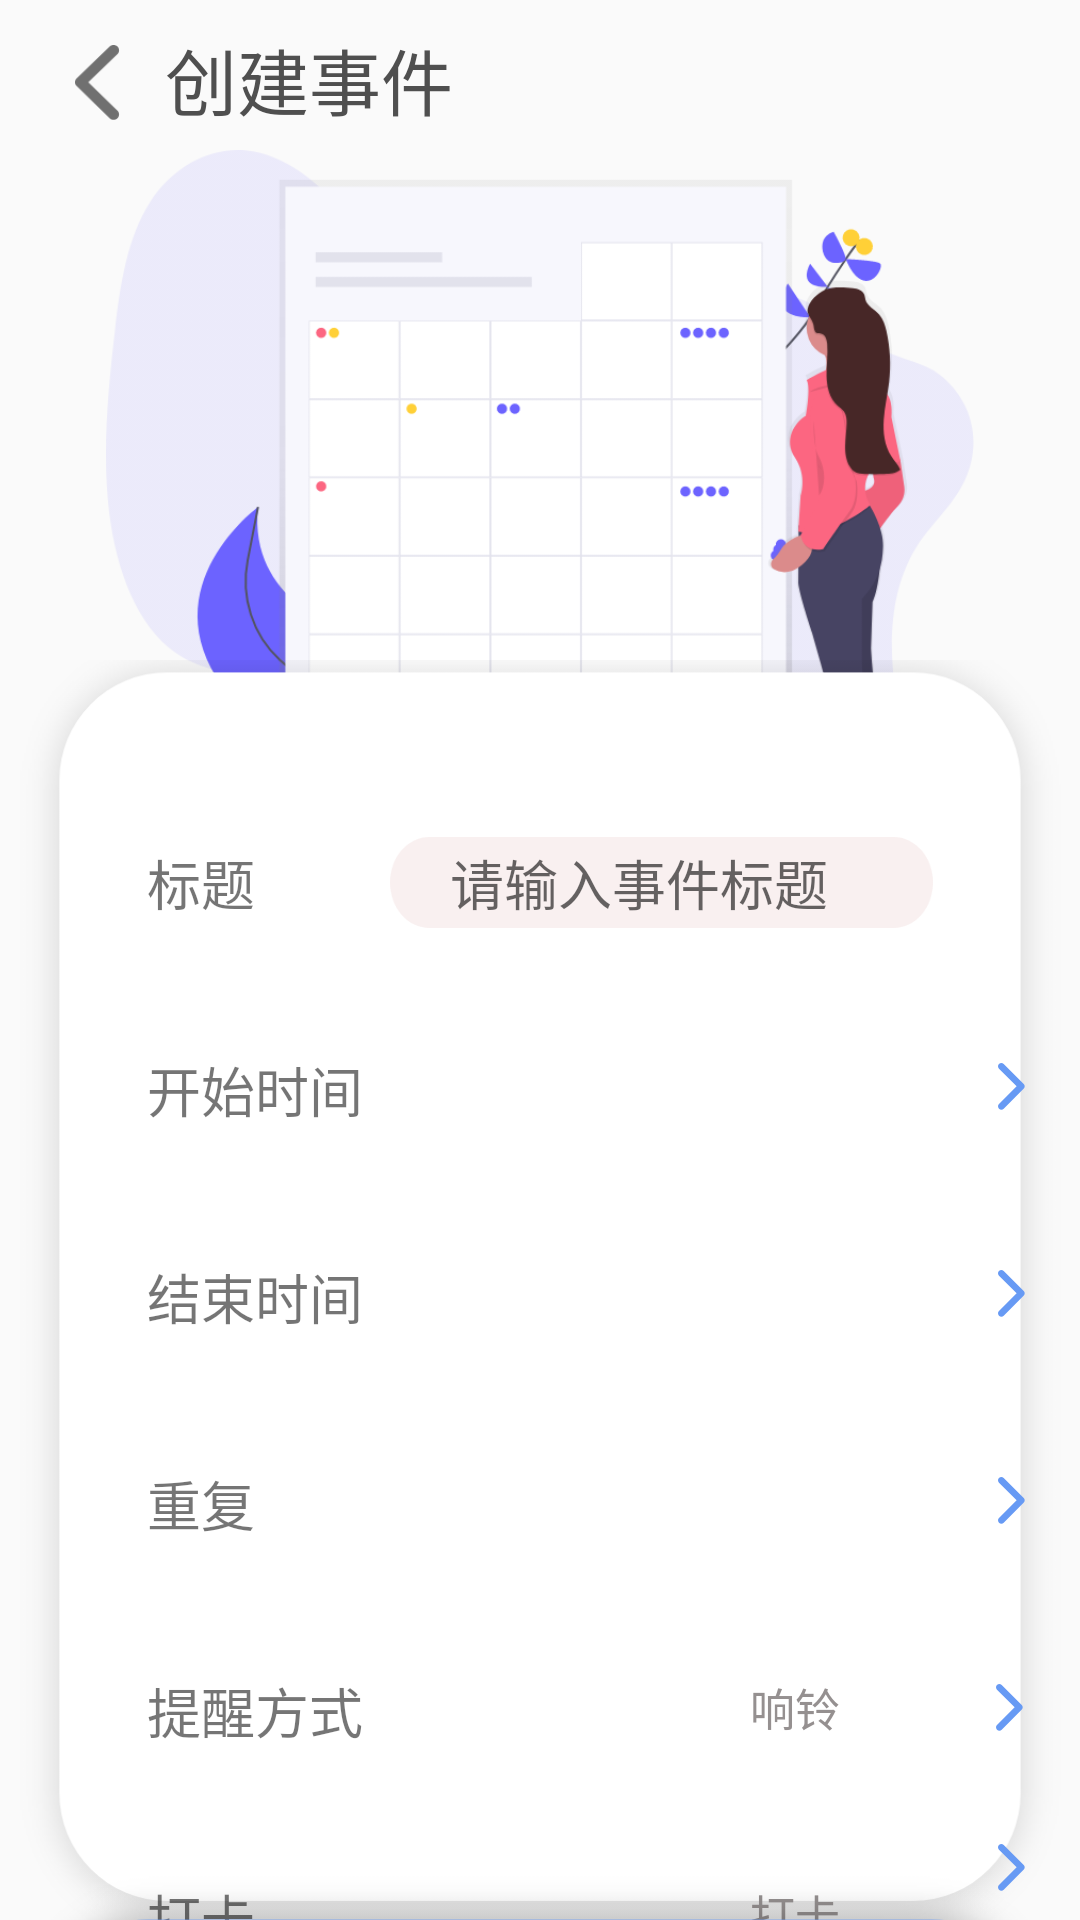

Layout XML and referenced resources for this Android screen:
<!-- AndroidManifest.xml: application theme AppTheme -->
<!-- res/layout/activity_create_events.xml -->
<?xml version="1.0" encoding="utf-8"?>
<RelativeLayout xmlns:android="http://schemas.android.com/apk/res/android"
    xmlns:app="http://schemas.android.com/apk/res-auto"
    xmlns:tools="http://schemas.android.com/tools"
    android:layout_width="match_parent"
    android:layout_height="match_parent"
    tools:context=".create_events">


    <Button
        android:id="@+id/back_button"
        android:layout_width="15dp"
        android:layout_height="25dp"
        android:layout_alignParentStart="true"
        android:layout_alignParentLeft="true"
        android:layout_alignParentTop="true"
        android:layout_marginStart="25dp"
        android:layout_marginLeft="25dp"

        android:layout_marginTop="15dp"
        android:background="@drawable/back_button"

        app:layout_constraintStart_toStartOf="parent"
        app:layout_constraintTop_toTopOf="parent" />

    <TextView
        android:id="@+id/textView10"
        android:layout_width="70dp"
        android:layout_height="60dp"
        android:layout_marginTop="0dp"
        android:textSize="22sp"
        android:text="" />

    <ImageView
        android:id="@+id/imageView1"
        android:layout_width="300dp"
        android:layout_height="240dp"
        android:layout_below="@+id/back_button"
        android:layout_centerHorizontal="true"
        android:layout_marginTop="10dp"
        app:srcCompat="@drawable/picture2" />


    <ImageView
        android:id="@+id/imageView"
        android:layout_width="500dp"
        android:layout_height="501dp"
        android:layout_marginTop="220dp"
        android:scaleType="centerCrop"
        app:srcCompat="@drawable/create_rectangle" />

    <TextView
        android:id="@+id/starttime"
        android:layout_width="wrap_content"
        android:layout_height="wrap_content"
        android:layout_alignTop="@id/textView4"
        android:layout_marginTop="70dp"
        android:layout_marginLeft="180dp"
        android:textSize="15sp"
        android:textColor="#959090"

        android:text="" />
    <TextView
        android:id="@+id/endtime"
        android:layout_width="wrap_content"
        android:layout_height="wrap_content"
        android:layout_alignTop="@id/textView5"
        android:layout_marginTop="70dp"
        android:layout_marginLeft="180dp"
        android:textSize="15sp"
        android:textColor="#959090"

        android:text="" />
    <TextView
        android:id="@+id/repeat"
        android:layout_width="wrap_content"
        android:layout_height="wrap_content"
        android:layout_alignTop="@id/textView6"
        android:layout_marginTop="70dp"
        android:layout_alignParentRight="true"
        android:layout_marginEnd="80dp"
        android:textSize="15sp"
        android:textColor="#959090"

        android:text="" />
    <TextView
        android:id="@+id/checkin"
        android:layout_width="wrap_content"
        android:layout_height="wrap_content"
        android:layout_alignTop="@id/textView8"
        android:layout_marginTop="70dp"
        android:layout_alignParentRight="true"
        android:layout_marginEnd="80dp"
        android:textSize="15sp"
        android:textColor="#959090"

        android:text="打卡" />
    <TextView
        android:id="@+id/remind"
        android:layout_width="wrap_content"
        android:layout_height="wrap_content"
        android:layout_alignTop="@id/textView7"
        android:layout_marginTop="70dp"
        android:layout_alignParentRight="true"
        android:layout_marginEnd="80dp"
        android:textSize="15sp"
        android:textColor="#959090"

        android:text="响铃" />

    <ImageButton
        android:id="@+id/forward_button1"

        android:layout_width="354dp"
        android:layout_height="66dp"
        android:layout_marginTop="329dp"
        android:background="#00FF"
        android:paddingLeft="320dp"
        app:layout_constraintTop_toTopOf="@+id/imageView"
        app:srcCompat="@drawable/create_event_forwardbutton" />

    <ImageButton
        android:id="@+id/forward_button2"

        android:layout_width="354dp"
        android:layout_height="66dp"
        android:layout_alignTop="@id/forward_button1"
        android:layout_marginTop="69dp"
        android:background="#00FF"
        android:paddingLeft="320dp"
        app:layout_constraintTop_toTopOf="@+id/imageView"
        app:srcCompat="@drawable/create_event_forwardbutton" />

    <ImageButton
        android:id="@+id/forward_button3"

        android:layout_width="354dp"
        android:layout_height="66dp"
        android:layout_alignTop="@id/forward_button2"
        android:layout_marginTop="69dp"
        android:background="#00FF"
        android:paddingLeft="320dp"
        app:layout_constraintTop_toTopOf="@+id/imageView"
        app:srcCompat="@drawable/create_event_forwardbutton" />

    <ImageButton
        android:id="@+id/forward_button4"

        android:layout_width="354dp"
        android:layout_height="66dp"
        android:layout_alignTop="@id/forward_button3"
        android:layout_marginTop="69dp"
        android:background="#00FF"
        android:paddingLeft="319dp"
        app:layout_constraintTop_toTopOf="@+id/imageView"
        app:srcCompat="@drawable/create_event_forwardbutton" />

    <ImageButton
        android:id="@+id/forward_button5"

        android:layout_width="354dp"
        android:layout_height="66dp"
        android:layout_alignTop="@id/forward_button4"
        android:layout_marginTop="69dp"
        android:background="#00FF"
        android:paddingLeft="320dp"
        app:layout_constraintTop_toTopOf="@+id/imageView"
        app:srcCompat="@drawable/create_event_forwardbutton" />

    <EditText
        android:id="@+id/editText"
        android:layout_width="wrap_content"
        android:layout_height="wrap_content"
        android:layout_alignTop="@id/imageView"
        android:layout_alignParentStart="true"
        android:layout_alignParentLeft="true"
        android:layout_alignParentEnd="true"
        android:layout_alignParentRight="true"
        android:layout_marginStart="130dp"
        android:layout_marginLeft="130dp"
        android:layout_marginTop="59dp"
        android:layout_marginEnd="49dp"
        android:layout_marginRight="44dp"
        android:background="@drawable/create_event_titlebackground"
        android:ems="10"
        android:inputType="textPersonName"
        android:paddingLeft="20dp"
        android:hint="请输入事件标题"
        android:textColor="#C4C4C4" />

    <Button
        android:id="@+id/imageButton2"
        android:layout_width="match_parent"
        android:layout_height="106dp"
        android:layout_alignBottom="@id/imageView"
        android:layout_centerHorizontal="true"
        android:layout_marginBottom="-86dp"
        android:scaleType="centerCrop"
         android:background="@drawable/create_button"/>

    <TextView
        android:id="@+id/textView4"
        android:layout_width="wrap_content"
        android:layout_height="wrap_content"
        android:layout_alignTop="@id/imageView"
        android:layout_marginTop="61dp"
        android:layout_marginLeft="49dp"
        android:textSize="18sp"

        android:text="标题" />
    <TextView
        android:id="@+id/textView5"
        android:layout_width="wrap_content"
        android:layout_height="wrap_content"
        android:layout_alignTop="@id/textView4"
        android:layout_marginTop="69dp"
        android:layout_marginLeft="49dp"
        android:textSize="18sp"

        android:text="开始时间" />
    <TextView
        android:id="@+id/textView6"
        android:layout_width="wrap_content"
        android:layout_height="wrap_content"
        android:layout_alignTop="@id/textView5"
        android:layout_marginTop="69dp"
        android:layout_marginLeft="49dp"
        android:textSize="18sp"

        android:text="结束时间" />
    <TextView
        android:id="@+id/textView7"
        android:layout_width="wrap_content"
        android:layout_height="wrap_content"
        android:layout_alignTop="@id/textView6"
        android:layout_marginTop="69dp"
        android:layout_marginLeft="49dp"
        android:textSize="18sp"

        android:text="重复" />
    <TextView
        android:id="@+id/textView8"
        android:layout_width="wrap_content"
        android:layout_height="wrap_content"
        android:layout_alignTop="@id/textView7"
        android:layout_marginTop="69dp"
        android:layout_marginLeft="49dp"
        android:textSize="18sp"

        android:text="提醒方式" />
    <TextView
        android:id="@+id/textView9"
        android:layout_width="wrap_content"
        android:layout_height="wrap_content"
        android:layout_alignTop="@id/textView8"
        android:layout_marginTop="69dp"
        android:layout_marginLeft="49dp"
        android:textSize="18sp"

        android:text="打卡" />

    <TextView
        android:id="@+id/textView12"
        android:layout_width="wrap_content"
        android:layout_height="wrap_content"
        android:layout_alignBottom="@id/back_button"
        android:layout_alignLeft="@id/back_button"
        android:layout_marginLeft="30dp"
        android:layout_marginBottom="-4dp"
        android:text="创建事件"
        android:textColor="#4F4F4F"
        android:textSize="24sp" />

</RelativeLayout>
<!-- resources referenced by this layout -->
<resources>
  <!-- drawable back_button: png bitmap (drawable-xxhdpi, 1083 bytes) -->
  <!-- drawable create_button (drawable) -->
  <?xml version="1.0" encoding="utf-8"?>
  <selector xmlns:android="http://schemas.android.com/apk/res/android">
   <item android:state_pressed="false" android:drawable="@drawable/create_event_createbutton" />
      <item android:state_pressed="true" android:drawable="@drawable/create_event_createbutton_pressed" />
  </selector>
  <!-- drawable create_event_forwardbutton: png bitmap (drawable-xxhdpi, 725 bytes) -->
  <!-- drawable create_event_titlebackground: png bitmap (drawable-xxhdpi, 3534 bytes) -->
  <!-- drawable create_rectangle: png bitmap (drawable-xxhdpi, 50006 bytes) -->
  <!-- drawable picture2: png bitmap (drawable-xxhdpi, 75773 bytes) -->
  <style name="AppTheme" parent="Theme.AppCompat.Light.NoActionBar">
          
  
          <item name="colorPrimary">@color/colorPrimary</item>
          <item name="colorPrimaryDark">@color/colorPrimaryDark</item>
          <item name="colorAccent">@color/colorAccent</item>
          <item name="android:windowLightStatusBar">true</item>
      </style>
  <!-- drawable create_event_createbutton: png bitmap (drawable-xxhdpi, 25353 bytes) -->
  <!-- drawable create_event_createbutton_pressed: png bitmap (drawable-xxhdpi, 25316 bytes) -->
  <color name="colorPrimary">#000000</color>
  <color name="colorPrimaryDark">#FAFAFA</color>
  <color name="colorAccent">#D81B60</color>
</resources>
